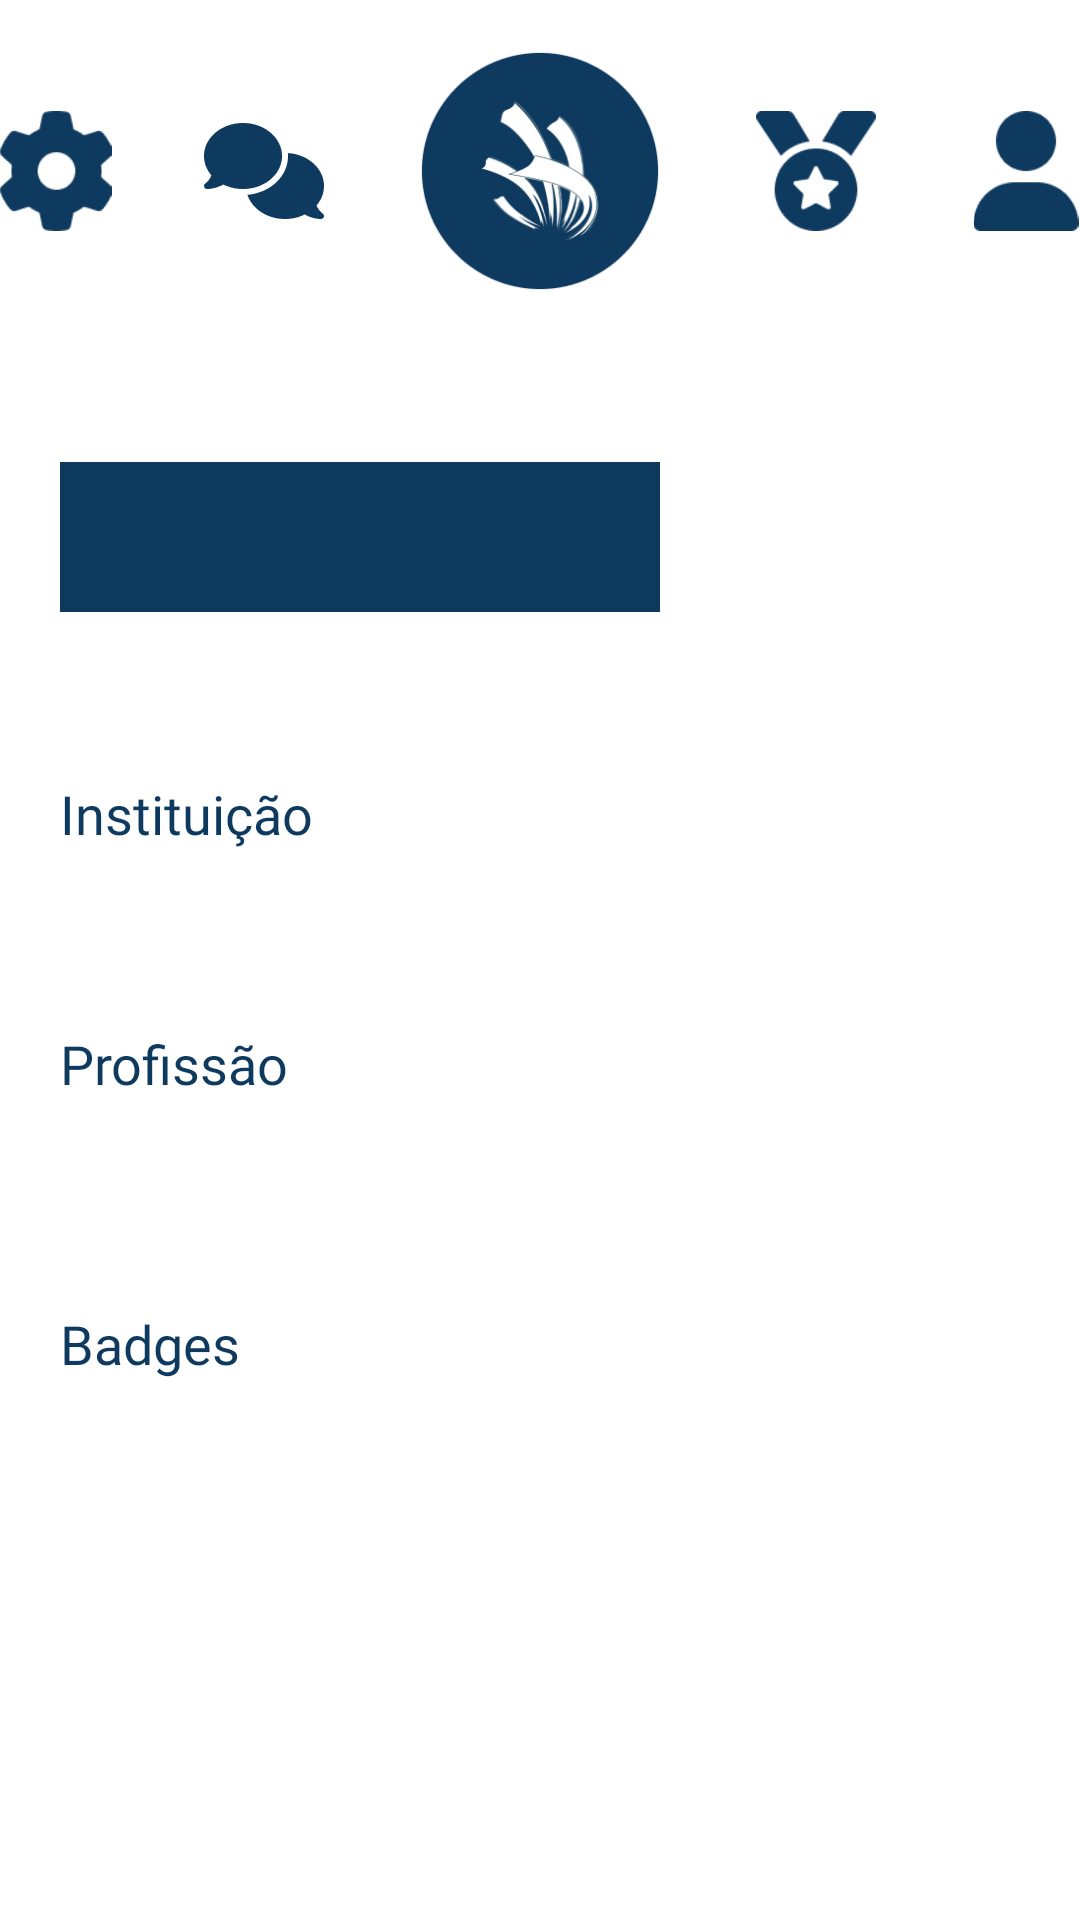

Here is an Android app screen rendered from its layout file. Give the layout XML and the strings, colors and styles it references.
<!-- AndroidManifest.xml: application theme Theme.Worldskillsproject -->
<!-- res/layout/activity_concorrente.xml -->
<?xml version="1.0" encoding="utf-8"?>
<LinearLayout xmlns:android="http://schemas.android.com/apk/res/android"
    xmlns:app="http://schemas.android.com/apk/res-auto"
    xmlns:tools="http://schemas.android.com/tools"
    android:layout_width="match_parent"
    android:layout_height="match_parent"
    android:orientation="vertical"
    android:background="@color/white"
    android:layout_marginBottom="20dp"
    tools:context=".views.HomeActivity">

    <LinearLayout
        android:layout_width="match_parent"
        android:layout_height="wrap_content"
        android:orientation="horizontal"
        android:gravity="center">

        <ImageView
            android:id="@+id/button_settings"
            android:layout_width="40dp"
            android:layout_height="40dp"
            android:layout_gravity="center"
            android:layout_margin="15dp"
            android:layout_marginTop="28dp"
            android:background="@color/white"
            android:gravity="center"
            android:src="@drawable/icon_settings" />

        <ImageView
            android:id="@+id/button_messages"
            android:layout_width="40dp"
            android:layout_height="40dp"
            android:layout_gravity="center"
            android:layout_margin="15dp"
            android:layout_marginTop="28dp"
            android:background="@color/white"
            android:gravity="center"
            android:src="@drawable/icon_chat" />

        <ImageView
            android:id="@+id/button_menu_geral"
            android:layout_width="84dp"
            android:layout_height="84dp"
            android:layout_gravity="center"
            android:layout_margin="15dp"
            android:layout_marginTop="28dp"
            android:background="@color/white"
            android:gravity="center"
            android:src="@drawable/icon_buttton_menugeral" />

        <ImageView
            android:id="@+id/button_badges"
            android:layout_width="40dp"
            android:layout_height="40dp"
            android:layout_gravity="center"
            android:layout_margin="15dp"
            android:layout_marginTop="28dp"
            android:background="@color/white"
            android:gravity="center"
            android:src="@drawable/icon_badges" />

        <ImageView
            android:id="@+id/button_login_perfil"
            android:layout_width="40dp"
            android:layout_height="40dp"
            android:layout_gravity="center"
            android:layout_margin="15dp"
            android:layout_marginTop="28dp"
            android:background="@color/white"
            android:gravity="center"

            android:src="@drawable/icon_user" />

    </LinearLayout>

    <LinearLayout
        android:layout_width="match_parent"
        android:layout_height="wrap_content"
        android:orientation="horizontal"
        android:gravity="center_horizontal">

        <TextView
            android:id="@+id/text_nome_user"
            android:layout_width="200dp"
            android:layout_height="50dp"
            android:layout_marginTop="40dp"
            android:gravity="center"
            android:fontFamily="@font/susan_bold"
            android:textSize="18sp"
            android:textColor="@color/white"
            android:background="@color/background"/>

        <ImageView
            android:id="@+id/image_user"
            android:layout_width="100dp"
            android:layout_height="100dp"
            android:background="@color/white"
            android:layout_marginTop="15dp"
            android:layout_marginEnd="20dp" />

    </LinearLayout>


    <LinearLayout
        android:layout_width="match_parent"
        android:layout_height="wrap_content"
        android:orientation="vertical"
        android:layout_margin="20dp">



    <TextView
        android:id="@+id/text_instituicao_escrito"
        android:layout_width="match_parent"
        android:layout_height="wrap_content"
        android:layout_marginTop="10dp"
        android:text="Instituição"
        android:fontFamily="@font/susan_bold"
        android:textSize="18sp"
        android:textColor="@color/mainblue"
        android:gravity="left"/>

    <TextView
        android:id="@+id/text_instituicao"
        android:layout_width="match_parent"
        android:layout_height="wrap_content"
        android:fontFamily="@font/susan_book"
        android:textSize="14sp"
        android:textColor="@color/mainblue"
        android:gravity="left"/>

    </LinearLayout>

    <LinearLayout
        android:layout_width="match_parent"
        android:layout_height="wrap_content"
        android:orientation="vertical"
        android:layout_margin="20dp">



        <TextView
            android:id="@+id/text_profissao_escrito"
            android:layout_width="match_parent"
            android:layout_height="wrap_content"
            android:text="Profissão"
            android:fontFamily="@font/susan_bold"
            android:textSize="18sp"
            android:textColor="@color/mainblue"
            android:gravity="left"/>

        <TextView
            android:id="@+id/text_profissao"
            android:layout_width="match_parent"
            android:layout_height="wrap_content"
            android:fontFamily="@font/susan_book"
            android:textSize="14sp"
            android:textColor="@color/mainblue"
            android:gravity="left"/>

    </LinearLayout>

    <LinearLayout
        android:layout_width="match_parent"
        android:layout_height="wrap_content"
        android:layout_margin="20dp"
        android:orientation="vertical">

    <TextView
        android:id="@+id/text_badges_escrito"
        android:layout_width="match_parent"
        android:layout_height="wrap_content"
        android:layout_marginTop="10dp"
        android:text="Badges"
        android:fontFamily="@font/susan_bold"
        android:textSize="18sp"
        android:textColor="@color/mainblue"
        android:gravity="left"/>


<androidx.recyclerview.widget.RecyclerView
    android:id="@+id/recycler_badges_best"
    android:layout_width="match_parent"
    android:layout_height="wrap_content" />

    </LinearLayout>




</LinearLayout>
<!-- resources referenced by this layout -->
<resources>
  <color name="background">#0E3A5F</color>
  <color name="mainblue">#0E3A5F</color>
  <color name="white">#FFFFFFFF</color>
  <!-- drawable icon_badges: png bitmap (drawable, 2459 bytes) -->
  <!-- drawable icon_buttton_menugeral: png bitmap (drawable, 23457 bytes) -->
  <!-- drawable icon_chat: png bitmap (drawable, 2320 bytes) -->
  <!-- drawable icon_settings: png bitmap (drawable, 2199 bytes) -->
  <!-- drawable icon_user: png bitmap (drawable, 1593 bytes) -->
  <style name="Theme.Worldskillsproject" parent="Base.Theme.Worldskillsproject" />
  <style name="Base.Theme.Worldskillsproject" parent="Theme.Material3.DayNight.NoActionBar">
          
          
      </style>
</resources>
